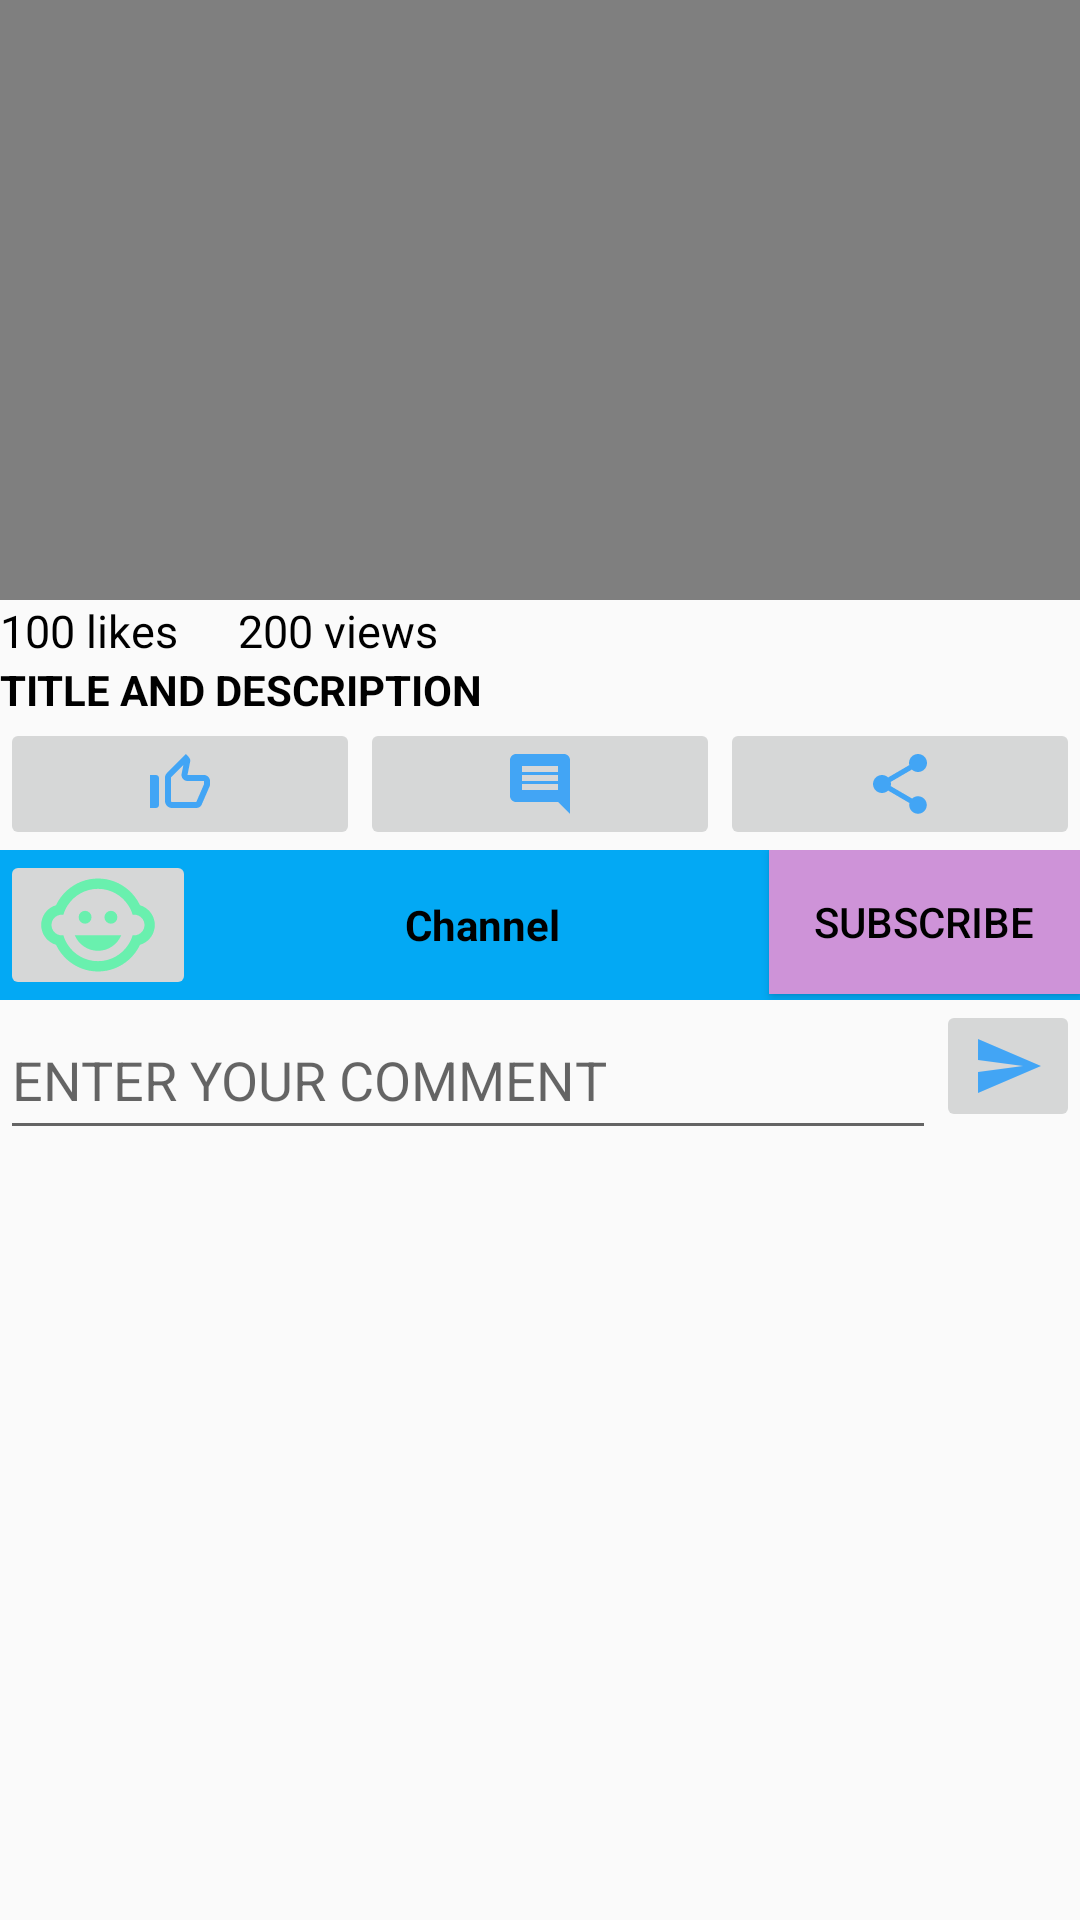

Reconstruct the res/layout file that produces this screen, plus the resources it refers to.
<!-- AndroidManifest.xml: application theme Theme.MyApplication -->
<!-- res/layout/activity_detailed_video.xml -->
<?xml version="1.0" encoding="utf-8"?>

<LinearLayout xmlns:android="http://schemas.android.com/apk/res/android"
    xmlns:app="http://schemas.android.com/apk/res-auto"
    xmlns:tools="http://schemas.android.com/tools"
    android:id="@+id/lnRoot"
    android:layout_width="match_parent"
    android:layout_height="match_parent"
    android:orientation="vertical"
    tools:context=".DetailedVideoActivity">

    <LinearLayout
        android:layout_width="match_parent"
        android:layout_height="wrap_content">

        <VideoView
            android:id="@+id/video"
            android:layout_width="match_parent"
            android:layout_height="200sp"
            android:layout_alignParentLeft="true"
            android:layout_alignParentTop="true"
            android:layout_alignParentRight="true"
            android:layout_alignParentBottom="true" />

    </LinearLayout>

    <LinearLayout
        android:layout_width="match_parent"
        android:layout_height="wrap_content"
        android:orientation="horizontal">

        <TextView
            android:id="@+id/tvLikeNum"
            android:layout_width="wrap_content"
            android:layout_height="wrap_content"
            android:gravity="left"
            android:text="100 likes"
            android:textColor="#000000"
            android:textSize="15dp" />

        <TextView
            android:id="@+id/tvViewNum"
            android:layout_width="match_parent"
            android:layout_height="wrap_content"
            android:layout_marginLeft="20dp"
            android:text="200 views"
            android:textColor="#000000"
            android:textSize="15dp" />
    </LinearLayout>


    <TextView
        android:id="@+id/title"
        android:layout_width="match_parent"
        android:layout_height="wrap_content"
        android:gravity="left"
        android:maxHeight="200dp"
        android:text="@string/video_description"
        android:textColor="#000000"
        android:textStyle="bold" />

    <LinearLayout
        android:id="@+id/lnButtons"
        android:layout_width="match_parent"
        android:layout_height="wrap_content"
        android:orientation="horizontal">

        <ImageButton
            android:id="@+id/btnLike"
            android:layout_width="wrap_content"
            android:layout_height="wrap_content"
            android:layout_weight="1"
            android:src="@drawable/thumb_up_trans"
            android:text="@string/btnLike" />

        <ImageButton
            android:id="@+id/btnComment"
            android:layout_width="wrap_content"
            android:layout_height="wrap_content"
            android:layout_weight="1"
            android:src="@drawable/comment" />

        <ImageButton
            android:id="@+id/btnShare"
            android:layout_width="wrap_content"
            android:layout_height="wrap_content"
            android:layout_weight="1"
            android:src="@drawable/share"
            android:text="@string/btnShare" />

    </LinearLayout>

    <LinearLayout
        android:id="@+id/lnChannel"
        android:layout_width="match_parent"
        android:layout_height="wrap_content"
        android:background="#03A9F4"
        android:orientation="horizontal">

        <ImageButton
            android:id="@+id/channelImg"
            android:layout_width="50dp"
            android:layout_height="50dp"
            android:layout_weight="1"
            android:scaleType="centerCrop"
            android:src="@drawable/logo" />

        <TextView
            android:id="@+id/tvChannelInfo"
            android:layout_width="wrap_content"
            android:layout_height="match_parent"
            android:layout_gravity="center"
            android:layout_weight="9"
            android:gravity="center"
            android:text="@string/ChannelInfo"
            android:textStyle="bold"
            android:textColor="@color/black"/>

        <androidx.appcompat.widget.AppCompatButton
            android:id="@+id/btnSubscribe"
            android:layout_width="wrap_content"
            android:layout_height="wrap_content"
            android:layout_weight="1"
            android:background="#CE93D8"
            android:text="@string/Subscribe"
            android:textColor="@color/black">

        </androidx.appcompat.widget.AppCompatButton>

    </LinearLayout>

    <LinearLayout
        android:id="@+id/lnComments"
        android:layout_width="match_parent"
        android:layout_height="match_parent"
        android:orientation="vertical">

        <LinearLayout
            android:layout_width="match_parent"
            android:layout_height="wrap_content"
            android:orientation="horizontal">

            <EditText
                android:id="@+id/edtCmt"
                android:layout_width="250dp"
                android:layout_height="50dp"
                android:layout_weight="3"
                android:hint="ENTER YOUR COMMENT" />

            <ImageButton
                android:id="@+id/btnSend"
                android:layout_width="wrap_content"
                android:layout_height="wrap_content"

                android:layout_gravity="right"
                android:src="@drawable/send" />
        </LinearLayout>

        <LinearLayout
            android:id="@+id/lnDisplayComments"
            android:layout_width="match_parent"
            android:layout_height="wrap_content"
            android:background="#90CAF9"
            android:orientation="horizontal">

            <ListView
                android:id="@+id/listComment"
                android:layout_width="match_parent"
                android:layout_height="match_parent"
                android:divider="#808ACB"
                android:dividerHeight="2dp"
                android:footerDividersEnabled="false" />

        </LinearLayout>

    </LinearLayout>
</LinearLayout>
<!-- resources referenced by this layout -->
<resources>
  <color name="black">#FF000000</color>
  <!-- drawable comment (drawable) -->
  <?xml version="1.0" encoding="UTF-8" standalone="no"?>
  
  <vector xmlns:android="http://schemas.android.com/apk/res/android" android:autoMirrored="true" android:height="24dp" android:tint="#42A5F5" android:viewportHeight="24.0" android:viewportWidth="24.0" android:width="24dp">
    <path android:fillColor="@android:color/white" android:pathData="M21.99,4c0,-1.1 -0.89,-2 -1.99,-2L4,2c-1.1,0 -2,0.9 -2,2v12c0,1.1 0.9,2 2,2h14l4,4 -0.01,-18zM18,14L6,14v-2h12v2zM18,11L6,11L6,9h12v2zM18,8L6,8L6,6h12v2z"/>
  </vector>
  <!-- drawable send (drawable) -->
  <?xml version="1.0" encoding="UTF-8" standalone="no"?>
  
  <vector xmlns:android="http://schemas.android.com/apk/res/android" android:autoMirrored="true" android:height="24dp" android:tint="#42A5F5" android:viewportHeight="24.0" android:viewportWidth="24.0" android:width="24dp">
    <path android:fillColor="@android:color/white" android:pathData="M2.01,21L23,12 2.01,3 2,10l15,2 -15,2z"/>
  </vector>
  <!-- drawable share (drawable) -->
  <?xml version="1.0" encoding="UTF-8" standalone="no"?>
  
  <vector xmlns:android="http://schemas.android.com/apk/res/android" android:height="24dp" android:tint="#42A5F5" android:viewportHeight="24.0" android:viewportWidth="24.0" android:width="24dp">
    <path android:fillColor="@android:color/white" android:pathData="M18,16.08c-0.76,0 -1.44,0.3 -1.96,0.77L8.91,12.7c0.05,-0.23 0.09,-0.46 0.09,-0.7s-0.04,-0.47 -0.09,-0.7l7.05,-4.11c0.54,0.5 1.25,0.81 2.04,0.81 1.66,0 3,-1.34 3,-3s-1.34,-3 -3,-3 -3,1.34 -3,3c0,0.24 0.04,0.47 0.09,0.7L8.04,9.81C7.5,9.31 6.79,9 6,9c-1.66,0 -3,1.34 -3,3s1.34,3 3,3c0.79,0 1.5,-0.31 2.04,-0.81l7.12,4.16c-0.05,0.21 -0.08,0.43 -0.08,0.65 0,1.61 1.31,2.92 2.92,2.92 1.61,0 2.92,-1.31 2.92,-2.92s-1.31,-2.92 -2.92,-2.92z"/>
  </vector>
  <!-- drawable thumb_up_trans (drawable) -->
  <?xml version="1.0" encoding="UTF-8" standalone="no"?>
  
  <vector xmlns:android="http://schemas.android.com/apk/res/android" android:height="24dp" android:tint="#42A5F5" android:viewportHeight="24.0" android:viewportWidth="24.0" android:width="24dp">
    <path android:fillColor="@android:color/white" android:pathData="M13.11,5.72l-0.57,2.89c-0.12,0.59 0.04,1.2 0.42,1.66 0.38,0.46 0.94,0.73 1.54,0.73H20v1.08L17.43,18H9.34c-0.18,0 -0.34,-0.16 -0.34,-0.34V9.82l4.11,-4.1M14,2L7.59,8.41C7.21,8.79 7,9.3 7,9.83v7.83C7,18.95 8.05,20 9.34,20h8.1c0.71,0 1.36,-0.37 1.72,-0.97l2.67,-6.15c0.11,-0.25 0.17,-0.52 0.17,-0.8V11c0,-1.1 -0.9,-2 -2,-2h-5.5l0.92,-4.65c0.05,-0.22 0.02,-0.46 -0.08,-0.66 -0.23,-0.45 -0.52,-0.86 -0.88,-1.22L14,2zM4,9H2v11h2c0.55,0 1,-0.45 1,-1v-9c0,-0.55 -0.45,-1 -1,-1z"/>
  </vector>
  <string name="ChannelInfo">Channel</string>
  <string name="Subscribe">SUBSCRIBE</string>
  <string name="btnLike">LIKE</string>
  <string name="btnShare">SHARE</string>
  <string name="video_description">TITLE AND DESCRIPTION</string>
  <style name="Theme.MyApplication" parent="Theme.AppCompat.Light.DarkActionBar">
          
          <item name="colorPrimary">@color/purple_500</item>
          <item name="colorPrimaryVariant">@color/purple_700</item>
          <item name="colorOnPrimary">@color/white</item>
          
          <item name="colorSecondary">@color/teal_200</item>
          <item name="colorSecondaryVariant">@color/teal_700</item>
          <item name="colorOnSecondary">@color/black</item>
          
          <item name="android:statusBarColor" tools:targetApi="l">?attr/colorPrimaryVariant</item>
          
      </style>
  <color name="purple_500">#FF6200EE</color>
  <color name="purple_700">#FF3700B3</color>
  <color name="white">#FFFFFFFF</color>
  <color name="teal_200">#FF03DAC5</color>
  <color name="teal_700">#FF018786</color>
</resources>
